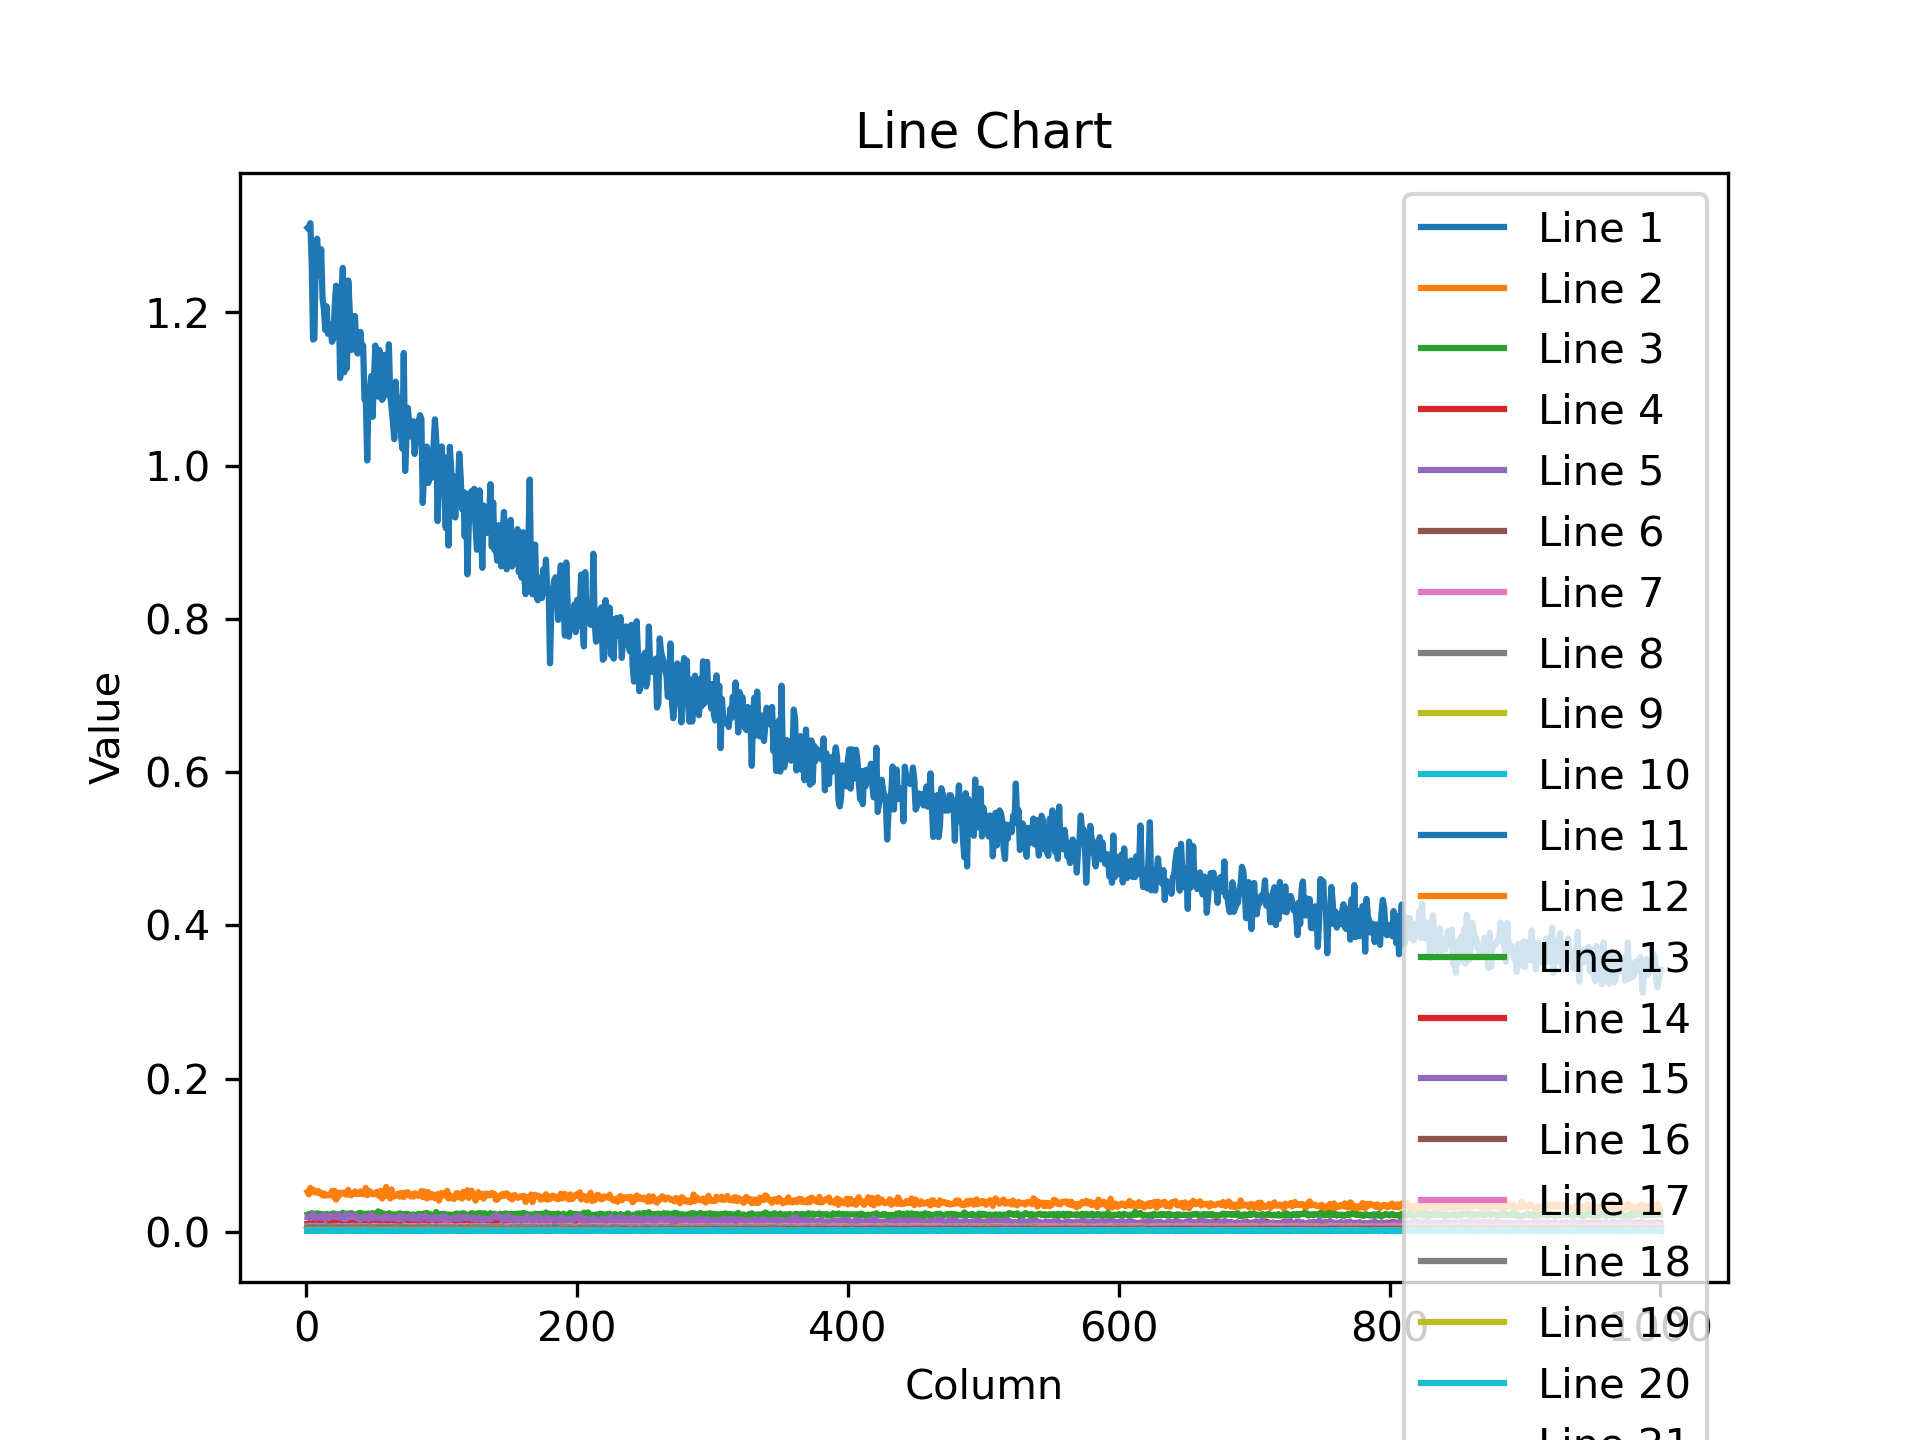

The data file committed next to this chart (first rows):
1.310302376747131348e+00, 1.311905860900878906e+00, 1.316322565078735352e+00, 1.265132308006286621e+00, 1.164465308189392090e+00, 1.165540337562561035e+00, 1.275375962257385254e+00, 1.296062469482421875e+00, 1.269123554229736328e+00, 1.247994065284729004e+00, 1.282347083091735840e+00, 1.218575954437255859e+00, 1.204237699508666992e+00, 1.176990628242492676e+00, 1.207853555679321289e+00, 1.171977996826171875e+00, 1.184815883636474609e+00, 1.179685115814208984e+00, 1.161556005477905273e+00, 1.165259599685668945e+00, 1.207897305488586426e+00, 1.234790205955505371e+00, 1.233131051063537598e+00, 1.218030810356140137e+00
5.228701233863830566e-02, 4.904286563396453857e-02, 5.745925754308700562e-02, 5.518300831317901611e-02, 5.486845597624778748e-02, 5.168691277503967285e-02, 5.334414169192314148e-02, 5.123417451977729797e-02, 5.318069458007812500e-02, 5.168662965297698975e-02, 4.918109998106956482e-02, 4.771240055561065674e-02, 5.035866424441337585e-02, 4.725947231054306030e-02, 4.844977706670761108e-02, 4.803959280252456665e-02, 4.803848266601562500e-02, 4.900639131665229797e-02, 5.342553183436393738e-02, 4.611291736364364624e-02, 5.355437099933624268e-02, 4.207440093159675598e-02, 4.540079459547996521e-02, 4.716121032834053040e-02
2.256955578923225403e-02, 2.299425564706325531e-02, 2.308076806366443634e-02, 2.460050582885742188e-02, 2.207455411553382874e-02, 2.369527518749237061e-02, 2.151425927877426147e-02, 2.431740611791610718e-02, 2.370020747184753418e-02, 2.348154038190841675e-02, 2.330417931079864502e-02, 2.132629044353961945e-02, 2.270776405930519104e-02, 2.262491546571254730e-02, 2.356464415788650513e-02, 2.273223362863063812e-02, 2.259997278451919556e-02, 2.307103574275970459e-02, 2.336615137755870819e-02, 2.432380989193916321e-02, 2.278109453618526459e-02, 2.274342440068721771e-02, 2.298392914235591888e-02, 2.314029633998870850e-02
1.072691939771175385e-02, 1.114701479673385620e-02, 1.013117935508489609e-02, 1.135025080293416977e-02, 1.073579583317041397e-02, 1.060227397829294205e-02, 1.302654389292001724e-02, 1.195370778441429138e-02, 1.164054311811923981e-02, 1.076130848377943039e-02, 1.156455837190151215e-02, 1.042917463928461075e-02, 1.169372908771038055e-02, 1.171370595693588257e-02, 1.163193956017494202e-02, 1.082258112728595734e-02, 1.051327586174011230e-02, 1.079462375491857529e-02, 1.117009855806827545e-02, 1.284852251410484314e-02, 1.209177449345588684e-02, 1.014235243201255798e-02, 1.104860007762908936e-02, 1.138514000922441483e-02
1.931401714682579041e-02, 1.893550902605056763e-02, 1.802906766533851624e-02, 1.970732212066650391e-02, 2.328732050955295563e-02, 2.080615982413291931e-02, 1.803696714341640472e-02, 1.861616037786006927e-02, 2.005408331751823425e-02, 2.022034488618373871e-02, 1.795418933033943176e-02, 1.874695532023906708e-02, 2.250007353723049164e-02, 1.699934341013431549e-02, 2.040625363588333130e-02, 1.956602744758129120e-02, 1.856495067477226257e-02, 2.106893062591552734e-02, 1.948459073901176453e-02, 2.170579694211483002e-02, 2.021535672247409821e-02, 1.946465857326984406e-02, 1.977288164198398590e-02, 2.254280261695384979e-02
8.506737649440765381e-03, 7.804246619343757629e-03, 7.671528961509466171e-03, 8.167161606252193451e-03, 7.952747866511344910e-03, 6.811376195400953293e-03, 7.440548390150070190e-03, 7.334310095757246017e-03, 7.473540958017110825e-03, 6.541750859469175339e-03, 7.505432236939668655e-03, 6.634391378611326218e-03, 7.299013901501893997e-03, 6.699927151203155518e-03, 8.184063248336315155e-03, 7.895410992205142975e-03, 7.128152064979076385e-03, 6.779314484447240829e-03, 7.507265545427799225e-03, 7.361860014498233795e-03, 6.620574742555618286e-03, 7.184450048953294754e-03, 7.479467429220676422e-03, 7.208988070487976074e-03
7.456146646291017532e-03, 7.668055593967437744e-03, 8.012533187866210938e-03, 7.232048548758029938e-03, 7.694587577134370804e-03, 7.727241609245538712e-03, 8.001568727195262909e-03, 8.142997510731220245e-03, 7.789801806211471558e-03, 7.268905639648437500e-03, 7.717684842646121979e-03, 7.506750524044036865e-03, 7.346590515226125717e-03, 8.661060594022274017e-03, 8.041253313422203064e-03, 7.669758051633834839e-03, 7.659304887056350708e-03, 7.379246875643730164e-03, 7.726700510829687119e-03, 7.916100323200225830e-03, 6.943054031580686569e-03, 7.336136419326066971e-03, 6.965185049921274185e-03, 8.193031884729862213e-03
7.008311338722705841e-03, 6.541745737195014954e-03, 6.116169504821300507e-03, 6.458777002990245819e-03, 6.387074477970600128e-03, 6.602789741009473801e-03, 6.880907341837882996e-03, 6.812131032347679138e-03, 6.644854322075843811e-03, 6.860932335257530212e-03, 6.652733776718378067e-03, 6.552346050739288330e-03, 6.217496003955602646e-03, 7.144558709114789963e-03, 6.981363054364919662e-03, 7.817659527063369751e-03, 6.473223678767681122e-03, 6.971759721636772156e-03, 7.503418251872062683e-03, 6.041121203452348709e-03, 6.438606884330511093e-03, 6.838006898760795593e-03, 6.575507577508687973e-03, 6.085920147597789764e-03
3.849698463454842567e-03, 3.526974935084581375e-03, 3.308459650725126266e-03, 3.638060763478279114e-03, 4.040029365569353104e-03, 3.332646796479821205e-03, 3.261752193793654442e-03, 3.332511289045214653e-03, 3.197500947862863541e-03, 3.667254699394106865e-03, 3.513056552037596703e-03, 3.649159800261259079e-03, 3.505670698359608650e-03, 3.226117696613073349e-03, 3.735374659299850464e-03, 3.268906613811850548e-03, 3.696300555020570755e-03, 2.868364099413156509e-03, 3.481809282675385475e-03, 3.720307955518364906e-03, 3.334596520289778709e-03, 3.381798975169658661e-03, 3.079432062804698944e-03, 3.546215826645493507e-03
3.411830402910709381e-03, 3.749607363715767860e-03, 3.533707000315189362e-03, 3.601325443014502525e-03, 3.588106250390410423e-03, 3.278858959674835205e-03, 3.138909349218010902e-03, 3.052152460440993309e-03, 3.122760215774178505e-03, 3.508505178615450859e-03, 3.421324538066983223e-03, 3.561367513611912727e-03, 3.268424421548843384e-03, 3.107469063252210617e-03, 3.239534096792340279e-03, 3.136780811473727226e-03, 3.457268700003623962e-03, 3.551592351868748665e-03, 3.473031101748347282e-03, 3.441451350226998329e-03, 3.419930581003427505e-03, 3.069172846153378487e-03, 3.173579461872577667e-03, 3.495292738080024719e-03
4.194158595055341721e-03, 4.312823060899972916e-03, 4.015822894871234894e-03, 4.074548836797475815e-03, 4.177017603069543839e-03, 4.206583835184574127e-03, 4.169098101556301117e-03, 3.854870796203613281e-03, 3.608250292018055916e-03, 3.707719501107931137e-03, 4.289197735488414764e-03, 4.149969667196273804e-03, 4.366025794297456741e-03, 3.875107970088720322e-03, 3.764549270272254944e-03, 4.271105863153934479e-03, 3.971005324274301529e-03, 3.850193694233894348e-03, 3.895286703482270241e-03, 4.184017889201641083e-03, 3.931822720915079117e-03, 3.935577813535928726e-03, 4.394843243062496185e-03, 4.109394270926713943e-03
3.874795045703649521e-03, 4.432370420545339584e-03, 4.499726463109254837e-03, 3.679457586258649826e-03, 4.203793592751026154e-03, 4.018425010144710541e-03, 4.197010304778814316e-03, 3.765996079891920090e-03, 4.208052530884742737e-03, 4.096797201782464981e-03, 3.853453788906335831e-03, 4.079323261976242065e-03, 3.590342588722705841e-03, 3.394057974219322205e-03, 3.937872592359781265e-03, 3.909939900040626526e-03, 4.011343698948621750e-03, 4.191595129668712616e-03, 4.183145239949226379e-03, 4.290150944143533707e-03, 4.507558420300483704e-03, 3.898599417880177498e-03, 4.283233545720577240e-03, 3.436853410676121712e-03
2.712850458920001984e-03, 3.151114564388990402e-03, 2.587553346529603004e-03, 2.859458560124039650e-03, 2.502806950360536575e-03, 3.119400469586253166e-03, 2.428571926429867744e-03, 2.926160348579287529e-03, 2.692668698728084564e-03, 2.551903948187828064e-03, 2.618699334561824799e-03, 2.476906171068549156e-03, 2.888806862756609917e-03, 2.654629526659846306e-03, 2.787507837638258934e-03, 2.809941768646240234e-03, 2.460752613842487335e-03, 2.681112149730324745e-03, 3.016827860847115517e-03, 2.642250619828701019e-03, 2.638614038005471230e-03, 2.342562424018979073e-03, 2.850228920578956604e-03, 2.875812351703643799e-03
3.185802139341831207e-03, 4.003072623163461685e-03, 3.132605459541082382e-03, 3.489088965579867363e-03, 3.496189834550023079e-03, 3.330500796437263489e-03, 3.475575009360909462e-03, 3.586373291909694672e-03, 3.250623354688286781e-03, 3.661949886009097099e-03, 3.621133975684642792e-03, 3.716852050274610519e-03, 2.918208716437220573e-03, 3.530288347974419594e-03, 3.505648113787174225e-03, 3.553841728717088699e-03, 3.685319097712635994e-03, 3.204889595508575439e-03, 3.901138668879866600e-03, 3.720152657479047775e-03, 3.471289295703172684e-03, 3.763143206015229225e-03, 3.337920643389225006e-03, 3.558913012966513634e-03
2.786955796182155609e-03, 2.756760455667972565e-03, 2.664472442120313644e-03, 2.866003196686506271e-03, 3.170362208038568497e-03, 2.593118464574217796e-03, 2.974328352138400078e-03, 2.414812799543142319e-03, 2.819935791194438934e-03, 2.835293533280491829e-03, 3.370917402207851410e-03, 2.892134478315711021e-03, 2.653073519468307495e-03, 2.981022465974092484e-03, 3.198552411049604416e-03, 2.885404275730252266e-03, 2.761880867183208466e-03, 2.787814708426594734e-03, 3.207280999049544334e-03, 2.998112235218286514e-03, 3.240592777729034424e-03, 2.730587031692266464e-03, 3.091932740062475204e-03, 2.667913679033517838e-03
3.421404631808400154e-03, 3.197497688233852386e-03, 3.093663603067398071e-03, 3.209063317626714706e-03, 2.778525231406092644e-03, 3.117437241598963737e-03, 3.564950078725814819e-03, 3.189617535099387169e-03, 3.212481969967484474e-03, 3.454622579738497734e-03, 2.883948851376771927e-03, 3.467696718871593475e-03, 2.840770175680518150e-03, 2.970575587823987007e-03, 3.377880901098251343e-03, 3.591013140976428986e-03, 3.315558424219489098e-03, 3.131912788376212120e-03, 3.213803283870220184e-03, 3.271567169576883316e-03, 3.235609270632266998e-03, 2.858278341591358185e-03, 3.012915607541799545e-03, 2.871764590963721275e-03
2.753030974417924881e-03, 3.159333020448684692e-03, 2.740723313763737679e-03, 3.360416507348418236e-03, 2.953419927507638931e-03, 2.829931210726499557e-03, 2.969335764646530151e-03, 2.754330169409513474e-03, 2.784422365948557854e-03, 2.553837839514017105e-03, 2.889839932322502136e-03, 2.929734764620661736e-03, 3.174125449731945992e-03, 2.994239330291748047e-03, 3.183334600180387497e-03, 3.276380710303783417e-03, 2.739209681749343872e-03, 3.245495259761810303e-03, 3.392367623746395111e-03, 3.324781777337193489e-03, 2.796177752315998077e-03, 2.959727775305509567e-03, 2.959546400234103203e-03, 2.731612650677561760e-03
2.410253044217824936e-03, 2.551307901740074158e-03, 2.088102279230952263e-03, 2.191787818446755409e-03, 2.304401714354753494e-03, 2.323142485693097115e-03, 2.414455404505133629e-03, 2.464116318151354790e-03, 2.370008500292897224e-03, 2.262990456074476242e-03, 2.266665222123265266e-03, 2.381399972364306450e-03, 2.366263419389724731e-03, 2.338845748454332352e-03, 2.217698376625776291e-03, 2.358209108933806419e-03, 2.398926531895995140e-03, 2.427975181490182877e-03, 2.484512282535433769e-03, 2.543027279898524284e-03, 2.335262950509786606e-03, 2.552002901211380959e-03, 2.328002359718084335e-03, 2.578632673248648643e-03
2.242915565147995949e-03, 2.163009252399206161e-03, 2.260376466438174248e-03, 2.292635384947061539e-03, 2.199222100898623466e-03, 2.422218676656484604e-03, 2.112390240654349327e-03, 1.941447728313505650e-03, 2.267491538077592850e-03, 2.199864014983177185e-03, 2.005830407142639160e-03, 2.292174613103270531e-03, 2.455534646287560463e-03, 2.044267952442169189e-03, 2.397704869508743286e-03, 2.360895276069641113e-03, 2.647609217092394829e-03, 2.414873335510492325e-03, 2.208114368841052055e-03, 2.196036977693438530e-03, 2.375368727371096611e-03, 2.478742972016334534e-03, 2.617241349071264267e-03, 1.919789938256144524e-03
2.266701078042387962e-03, 2.055113203823566437e-03, 2.092492999508976936e-03, 2.369940513744950294e-03, 2.506536664441227913e-03, 2.204623539000749588e-03, 2.179099014028906822e-03, 2.366255270317196846e-03, 2.826681127771735191e-03, 2.303815213963389397e-03, 2.074080752208828926e-03, 2.576258266344666481e-03, 2.540308050811290741e-03, 2.248398261144757271e-03, 2.352456329390406609e-03, 2.574034966528415680e-03, 2.563683316111564636e-03, 2.734865527600049973e-03, 2.217178698629140854e-03, 2.301735570654273033e-03, 2.377967350184917450e-03, 2.256073057651519775e-03, 2.323724562302231789e-03, 2.235593739897012711e-03
2.721302909776568413e-03, 2.714514033868908882e-03, 2.937149023637175560e-03, 3.065459430217742920e-03, 2.744431374594569206e-03, 3.003054298460483551e-03, 3.087348537519574165e-03, 2.997209550812840462e-03, 3.132388927042484283e-03, 2.880733925849199295e-03, 2.699751639738678932e-03, 2.928406931459903717e-03, 2.487136283889412880e-03, 3.126781666651368141e-03, 2.908824477344751358e-03, 2.745315665379166603e-03, 2.625129884108901024e-03, 3.130315104499459267e-03, 2.840475412085652351e-03, 2.993682399392127991e-03, 2.984727034345269203e-03, 3.131793579086661339e-03, 2.440133132040500641e-03, 2.659170189872384071e-03
2.232230035588145256e-03, 1.751055708155035973e-03, 2.147483872249722481e-03, 1.751022995449602604e-03, 2.196431858465075493e-03, 2.153950510546565056e-03, 2.254438819363713264e-03, 2.011437667533755302e-03, 1.817746087908744812e-03, 2.350093098357319832e-03, 1.785669359378516674e-03, 1.953288679942488670e-03, 1.781566650606691837e-03, 2.153325127437710762e-03, 2.101590158417820930e-03, 1.807504682801663876e-03, 1.834951108321547508e-03, 1.867547398433089256e-03, 1.956156920641660690e-03, 1.926667173393070698e-03, 1.934073981828987598e-03, 2.096743555739521980e-03, 2.217559143900871277e-03, 1.930618891492486000e-03
2.213494386523962021e-03, 1.976314000785350800e-03, 2.188822953030467033e-03, 1.941165421158075333e-03, 1.971722580492496490e-03, 1.983599970117211342e-03, 1.961551140993833542e-03, 2.070093294605612755e-03, 2.235049381852149963e-03, 1.954894978553056717e-03, 2.108115237206220627e-03, 1.929591060616075993e-03, 1.893633743748068810e-03, 1.980785513296723366e-03, 1.843572361394762993e-03, 1.764956745319068432e-03, 2.078036312013864517e-03, 1.802505576051771641e-03, 1.998146297410130501e-03, 2.150431741029024124e-03, 2.028964925557374954e-03, 2.075743395835161209e-03, 2.041273051872849464e-03, 1.597628579474985600e-03
1.658199704252183437e-03, 1.686108764261007309e-03, 2.003805944696068764e-03, 1.745575689710676670e-03, 2.000724198296666145e-03, 1.920517301186919212e-03, 1.571125583723187447e-03, 1.765378401614725590e-03, 1.899195834994316101e-03, 1.725180074572563171e-03, 1.776449265889823437e-03, 1.670622266829013824e-03, 1.671832986176013947e-03, 2.126910258084535599e-03, 1.804317580536007881e-03, 1.851389068178832531e-03, 2.067687222734093666e-03, 1.944575342349708080e-03, 1.817688578739762306e-03, 1.651969156228005886e-03, 1.888267346657812595e-03, 1.992381177842617035e-03, 1.813501585274934769e-03, 1.834657159633934498e-03
1.627199817448854446e-03, 1.591983484104275703e-03, 1.766924513503909111e-03, 1.746729132719337940e-03, 1.692282618023455143e-03, 1.853525754995644093e-03, 1.847230363637208939e-03, 1.818912918679416180e-03, 1.586034311912953854e-03, 1.686039846390485764e-03, 2.017522463575005531e-03, 1.954119652509689331e-03, 1.632097410038113594e-03, 1.862594392150640488e-03, 1.538409152999520302e-03, 1.528425840660929680e-03, 1.913041691295802593e-03, 1.478122663684189320e-03, 1.612408319488167763e-03, 1.589765539392828941e-03, 1.889610313810408115e-03, 1.502152532339096069e-03, 1.756556215696036816e-03, 1.758656115271151066e-03
3.601528936997056007e-03, 3.654095344245433807e-03, 3.784885397180914879e-03, 3.755154320970177650e-03, 3.729362739250063896e-03, 3.991335164755582809e-03, 3.569726133719086647e-03, 3.561845747753977776e-03, 3.614901099354028702e-03, 3.496551886200904846e-03, 3.513964824378490448e-03, 3.756890306249260902e-03, 3.677206113934516907e-03, 3.793012117967009544e-03, 3.582023084163665771e-03, 3.375304164364933968e-03, 3.541231853887438774e-03, 3.037098795175552368e-03, 3.524219617247581482e-03, 3.569202031940221786e-03, 3.718160558491945267e-03, 3.447288181632757187e-03, 3.363095689564943314e-03, 3.368980949744582176e-03
1.827626256272196770e-03, 1.650277641601860523e-03, 1.676539191976189613e-03, 1.767116249538958073e-03, 1.669865683652460575e-03, 1.774753793142735958e-03, 1.768846181221306324e-03, 1.682019559666514397e-03, 1.539655029773712158e-03, 1.776400255039334297e-03, 1.549176988191902637e-03, 1.470343675464391708e-03, 1.671941252425312996e-03, 1.919741276651620865e-03, 1.785032101906836033e-03, 1.717470004223287106e-03, 1.642932882532477379e-03, 1.671815873123705387e-03, 1.706741400994360447e-03, 1.688780728727579117e-03, 1.792168943211436272e-03, 1.815691357478499413e-03, 1.580086420290172100e-03, 1.452322350814938545e-03
1.805985812097787857e-03, 1.899976050481200218e-03, 1.765173510648310184e-03, 2.009407151490449905e-03, 1.647496363148093224e-03, 1.568534062243998051e-03, 1.606180798262357712e-03, 2.098842756822705269e-03, 1.943280687555670738e-03, 1.747724949382245541e-03, 1.761727849952876568e-03, 1.433050958439707756e-03, 1.917826477438211441e-03, 1.668448443524539471e-03, 1.864579389803111553e-03, 1.972759375348687172e-03, 1.482036779634654522e-03, 1.916426699608564377e-03, 1.756230252794921398e-03, 1.374733983539044857e-03, 1.778696547262370586e-03, 1.610815525054931641e-03, 1.548266736790537834e-03, 1.723626861348748207e-03
2.465006662532687187e-03, 2.588422037661075592e-03, 2.370748203247785568e-03, 2.537544118240475655e-03, 2.618124475702643394e-03, 2.172687090933322906e-03, 2.442737808451056480e-03, 2.473164582625031471e-03, 2.309328177943825722e-03, 2.818491077050566673e-03, 2.647792454808950424e-03, 2.196013461798429489e-03, 2.709546126425266266e-03, 2.429928630590438843e-03, 2.420029370114207268e-03, 2.423196099698543549e-03, 2.544690622016787529e-03, 2.306570298969745636e-03, 2.344068838283419609e-03, 2.438272815197706223e-03, 2.221090253442525864e-03, 2.495926804840564728e-03, 2.403776627033948898e-03, 2.531293546780943871e-03
3.184970468282699585e-03, 2.708333544433116913e-03, 2.782878465950489044e-03, 3.221624298021197319e-03, 3.163658548146486282e-03, 2.823726506903767586e-03, 2.995484508574008942e-03, 2.880935557186603546e-03, 2.879219595342874527e-03, 2.670339075848460197e-03, 2.990078879520297050e-03, 2.581483684480190277e-03, 3.611775813624262810e-03, 2.749115927144885063e-03, 3.077975008636713028e-03, 3.261656034737825394e-03, 2.927835565060377121e-03, 3.053026739507913589e-03, 2.956741256639361382e-03, 2.908887108787894249e-03, 2.944276900961995125e-03, 2.956461859866976738e-03, 2.778216265141963959e-03, 3.107947530224919319e-03
3.820186713710427284e-03, 4.186830949038267136e-03, 4.027081653475761414e-03, 4.161348566412925720e-03, 3.756892401725053787e-03, 4.866925068199634552e-03, 4.342504311352968216e-03, 3.797542070969939232e-03, 3.455308498814702034e-03, 3.792571369558572769e-03, 3.973036073148250580e-03, 4.016874823719263077e-03, 4.060563631355762482e-03, 4.130131099373102188e-03, 3.625214798375964165e-03, 3.912314306944608688e-03, 3.942171577364206314e-03, 3.408414311707019806e-03, 4.116754513233900070e-03, 3.809101879596710205e-03, 4.007546696811914444e-03, 3.463998436927795410e-03, 4.256614949554204941e-03, 3.868053900077939034e-03
1.759284408763051033e-03, 1.460162340663373470e-03, 1.583694363944232464e-03, 1.682417001575231552e-03, 1.536323688924312592e-03, 1.857392606325447559e-03, 1.699984073638916016e-03, 1.586690661497414112e-03, 1.631761435419321060e-03, 1.731231692247092724e-03, 1.558757852762937546e-03, 1.559732598252594471e-03, 1.631391700357198715e-03, 1.458617625758051872e-03, 1.688551041297614574e-03, 1.526846550405025482e-03, 1.919235801324248314e-03, 1.559679280035197735e-03, 1.688210293650627136e-03, 1.773022930137813091e-03, 1.945384196005761623e-03, 1.647955039516091347e-03, 1.619464601390063763e-03, 1.552251866087317467e-03
1.555011607706546783e-03, 1.536574913188815117e-03, 1.283929799683392048e-03, 1.606392790563404560e-03, 1.393054495565593243e-03, 1.776662073098123074e-03, 1.514223404228687286e-03, 1.506069675087928772e-03, 1.439201761968433857e-03, 1.698706182651221752e-03, 1.601856434717774391e-03, 1.428269431926310062e-03, 1.398968510329723358e-03, 1.461130566895008087e-03, 1.634860411286354065e-03, 1.415112637914717197e-03, 1.411111559718847275e-03, 1.656339503824710846e-03, 1.626751269213855267e-03, 1.715313992463052273e-03, 1.563423546031117439e-03, 1.462725922465324402e-03, 1.511921873316168785e-03, 1.310472609475255013e-03
2.335760975256562233e-03, 2.223490504547953606e-03, 2.184520708397030830e-03, 2.196132671087980270e-03, 2.284152433276176453e-03, 2.250336809083819389e-03, 2.288587624207139015e-03, 2.094652503728866577e-03, 2.169981598854064941e-03, 2.302236855030059814e-03, 2.092795679345726967e-03, 2.014440717175602913e-03, 1.991940895095467567e-03, 2.071469789370894432e-03, 2.167056547477841377e-03, 1.920984825119376183e-03, 2.054471755400300026e-03, 2.128420164808630943e-03, 2.236070344224572182e-03, 2.013140358030796051e-03, 1.976353116333484650e-03, 2.008194336667656898e-03, 2.194331958889961243e-03, 2.394535113126039505e-03
1.810744171962141991e-03, 1.799972029402852058e-03, 1.989273354411125183e-03, 1.896247849799692631e-03, 1.990219112485647202e-03, 2.020500833168625832e-03, 2.122768666595220566e-03, 1.818989636376500130e-03, 2.083538100123405457e-03, 1.988229807466268539e-03, 1.864847261458635330e-03, 2.100878395140171051e-03, 2.030903473496437073e-03, 1.875549321994185448e-03, 2.105210209265351295e-03, 2.055830555036664009e-03, 2.194897504523396492e-03, 2.434936584904789925e-03, 2.052133670076727867e-03, 1.895347959361970425e-03, 1.845433493144810200e-03, 1.915899454616010189e-03, 1.752136624418199062e-03, 2.240389818325638771e-03
1.631134189665317535e-03, 1.484531443566083908e-03, 1.629547914490103722e-03, 1.680477522313594818e-03, 1.497868797741830349e-03, 1.455655437894165516e-03, 1.780277001671493053e-03, 1.612619264051318169e-03, 1.601975294761359692e-03, 1.593898050487041473e-03, 1.738212420605123043e-03, 1.525579835288226604e-03, 1.628665952011942863e-03, 1.870696200057864189e-03, 1.725511043332517147e-03, 1.511843409389257431e-03, 1.790176727809011936e-03, 1.597429043613374233e-03, 1.803397317416965961e-03, 1.553840935230255127e-03, 1.560766482725739479e-03, 1.504772342741489410e-03, 1.865466940216720104e-03, 1.852960558608174324e-03
2.906393725425004959e-03, 3.224967513233423233e-03, 3.357763867825269699e-03, 2.954843919724225998e-03, 2.710016211494803429e-03, 3.068347927182912827e-03, 3.029704792425036430e-03, 2.817970234900712967e-03, 2.713705413043498993e-03, 3.067094832658767700e-03, 2.627017907798290253e-03, 2.903065877035260201e-03, 3.024254925549030304e-03, 2.829088829457759857e-03, 2.652660477906465530e-03, 3.062481060624122620e-03, 2.848554169759154320e-03, 2.902977867051959038e-03, 2.806084696203470230e-03, 3.231588751077651978e-03, 2.513532526791095734e-03, 3.208855865523219109e-03, 3.123799804598093033e-03, 2.885391237214207649e-03
3.975570667535066605e-03, 3.900073235854506493e-03, 4.010031465440988541e-03, 4.274620674550533295e-03, 3.673501079902052879e-03, 4.279587417840957642e-03, 3.703258233144879341e-03, 3.987593110650777817e-03, 4.454033449292182922e-03, 3.825101768597960472e-03, 3.519590245559811592e-03, 3.502368228510022163e-03, 4.308661911636590958e-03, 3.994545433670282364e-03, 3.776813857257366180e-03, 3.804754931479692459e-03, 3.545800922438502312e-03, 4.038068931549787521e-03, 3.665056778118014336e-03, 4.100732970982789993e-03, 3.623860888183116913e-03, 4.100936464965343475e-03, 3.590505337342619896e-03, 4.266238305717706680e-03
1.872866763733327389e-03, 1.700927969068288803e-03, 1.868473831564188004e-03, 1.876884838566184044e-03, 1.627702731639146805e-03, 1.760618644766509533e-03, 1.954066334292292595e-03, 1.568051753565669060e-03, 1.739932806231081486e-03, 1.860595075413584709e-03, 1.808670233003795147e-03, 1.766885630786418915e-03, 1.560097793117165565e-03, 1.799892284907400608e-03, 1.664282055571675301e-03, 1.745864981785416603e-03, 1.685041002929210663e-03, 1.643892726860940456e-03, 1.717555220238864422e-03, 1.831429544836282730e-03, 1.913351006805896759e-03, 1.751979230903089046e-03, 1.870039850473403931e-03, 1.727549126371741295e-03
1.478332560509443283e-03, 1.418533269315958023e-03, 1.121612614952027798e-03, 1.313546556048095226e-03, 1.354537904262542725e-03, 1.269618514925241470e-03, 1.219983212649822235e-03, 1.257737516425549984e-03, 1.393907121382653713e-03, 1.614889944903552532e-03, 1.325119286775588989e-03, 1.377338194288313389e-03, 1.273508882150053978e-03, 1.505591208115220070e-03, 1.472922856919467449e-03, 1.419465872459113598e-03, 1.378030981868505478e-03, 1.476992387324571609e-03, 1.359202200546860695e-03, 1.354353618808090687e-03, 1.146463677287101746e-03, 1.177486847154796124e-03, 1.263284706510603428e-03, 1.390621182508766651e-03
